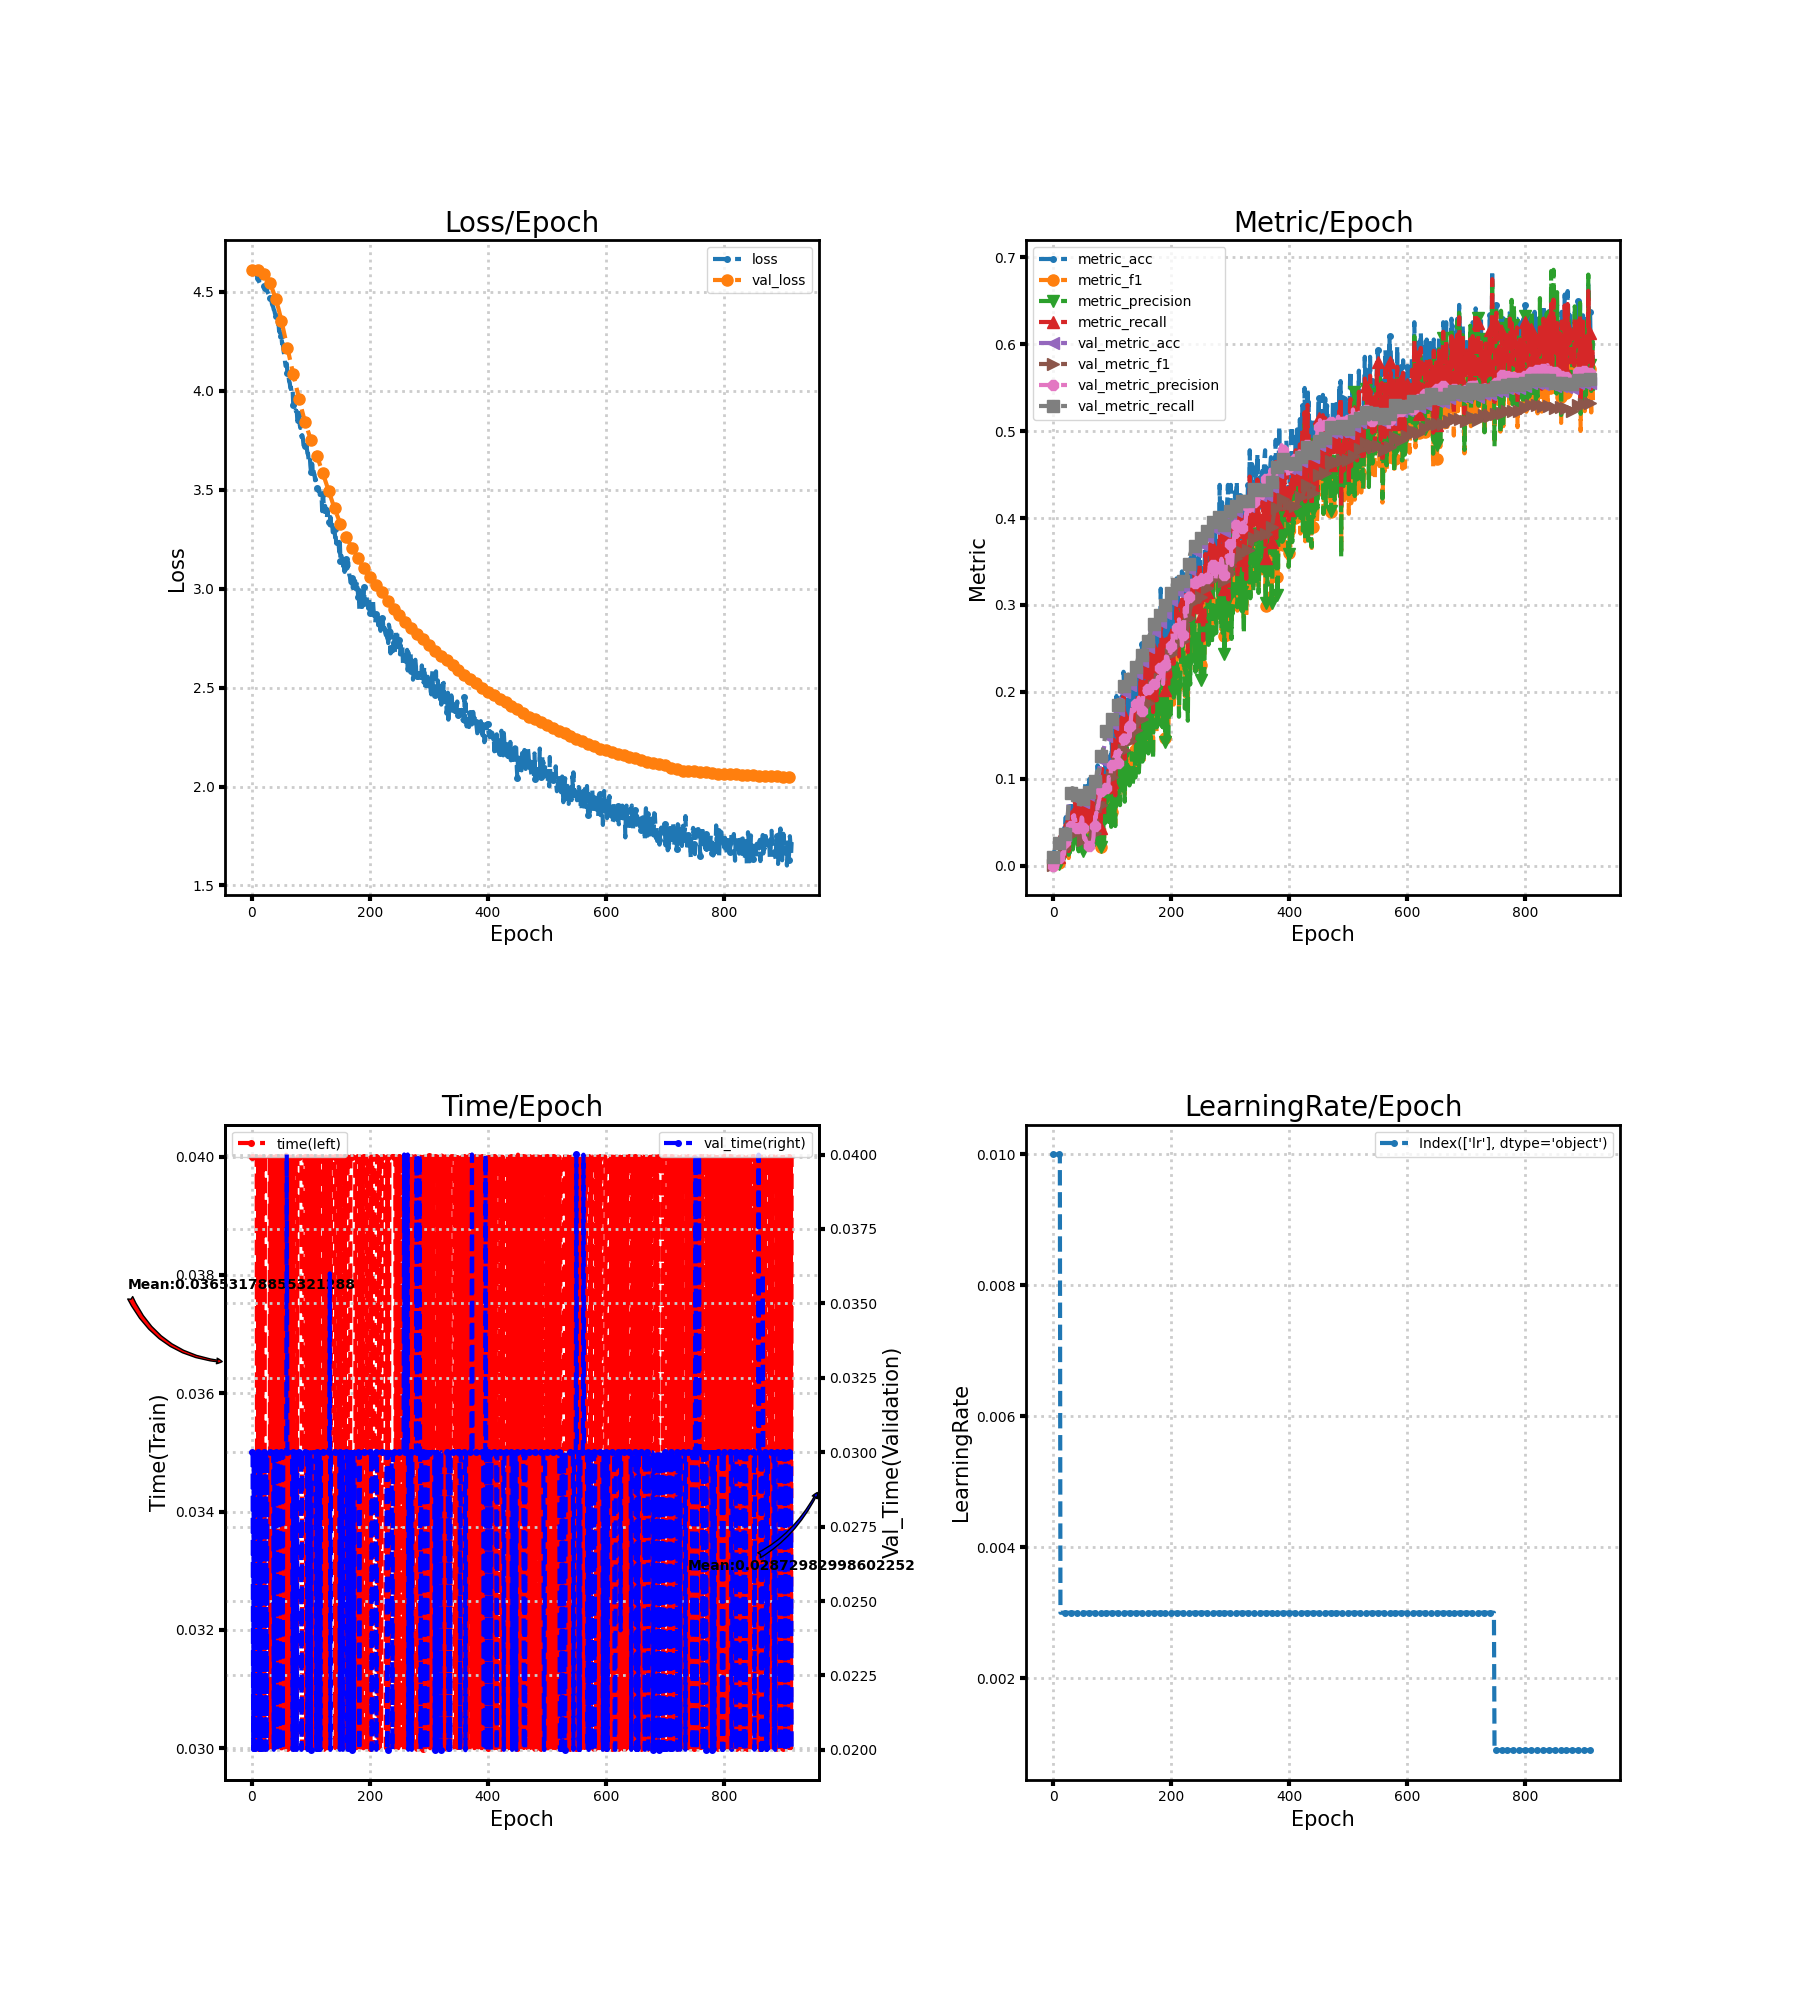

The table this chart was drawn from, first rows:
loss, metric_acc, metric_f1, metric_precision, metric_recall, time, lr, val_loss, val_metric_acc, val_metric_f1, val_metric_precision, val_metric_recall, val_time
4.611, 0.007968, 0.0008724, 0.0004564, 0.0101, 0.04, 0.01, 4.608, 0.009637, 0.0001909, 9.636767976278726e-05, 0.01, 0.03
4.607, 0.01594, 0.001377, 0.0007386, 0.01347, 0.04, 0.01, 4.608, 0.009637, 0.0001909, 9.636767976278726e-05, 0.01, 0.03
4.603, 0.01594, 0.001446, 0.0007887, 0.01347, 0.04, 0.01, 4.608, 0.009637, 0.0001909, 9.636767976278726e-05, 0.01, 0.02
4.6, 0.007968, 0.0009106, 0.0005112, 0.006734, 0.04, 0.01, 4.609, 0.009637, 0.0001909, 9.636767976278726e-05, 0.01, 0.03
4.598, 0.003984, 0.0001255, 6.393044367727911e-05, 0.003367, 0.04, 0.01, 4.609, 0.009637, 0.0001909, 9.636767976278726e-05, 0.01, 0.02
4.592, 0.007968, 0.001044, 0.0005899, 0.006734, 0.04, 0.01, 4.61, 0.009637, 0.0001937, 9.781790820165538e-05, 0.01, 0.03
4.591, 0.007968, 0.001525, 0.00086, 0.006734, 0.04, 0.01, 4.61, 0.01408, 0.0009649, 0.0005128, 0.01462, 0.03
4.587, 0.01195, 0.003475, 0.00227, 0.0101, 0.04, 0.01, 4.611, 0.009637, 0.0002054, 0.0001038, 0.01, 0.02
4.583, 0.007968, 0.0009982, 0.0005408, 0.006734, 0.04, 0.01, 4.611, 0.01483, 0.006816, 0.01029, 0.01538, 0.03
4.579, 0.003984, 0.0007215, 0.000404, 0.003367, 0.03, 0.01, 4.611, 0.0252, 0.01018, 0.01053, 0.02615, 0.03
4.57, 0.01195, 0.003523, 0.002251, 0.0101, 0.03, 0.01, 4.61, 0.0252, 0.01013, 0.009101, 0.02615, 0.03
4.556, 0.01195, 0.006364, 0.005295, 0.0101, 0.04, 0.01, 4.609, 0.02891, 0.009901, 0.008023, 0.03, 0.03
4.551, 0.03984, 0.02371, 0.03191, 0.03367, 0.03, 0.003, 4.608, 0.02743, 0.009755, 0.007935, 0.02846, 0.03
4.544, 0.03984, 0.02414, 0.02824, 0.03367, 0.04, 0.003, 4.607, 0.02446, 0.00947, 0.00779, 0.02538, 0.02
4.543, 0.03586, 0.01622, 0.01361, 0.0303, 0.04, 0.003, 4.606, 0.02001, 0.008909, 0.00749, 0.02077, 0.03
4.543, 0.01594, 0.006426, 0.004509, 0.01347, 0.04, 0.003, 4.604, 0.02298, 0.01387, 0.01461, 0.02385, 0.02
4.54, 0.01992, 0.006073, 0.004344, 0.01684, 0.04, 0.003, 4.603, 0.02595, 0.01438, 0.01417, 0.02692, 0.03
4.541, 0.01195, 0.009788, 0.01554, 0.0101, 0.03, 0.003, 4.6, 0.02595, 0.01454, 0.01424, 0.02692, 0.02
4.538, 0.02789, 0.01634, 0.01911, 0.02357, 0.04, 0.003, 4.598, 0.02743, 0.01398, 0.01275, 0.02846, 0.03
4.527, 0.01195, 0.008049, 0.008249, 0.0101, 0.03, 0.003, 4.595, 0.03039, 0.01594, 0.02207, 0.03154, 0.03
4.528, 0.04382, 0.03035, 0.0303, 0.03704, 0.03, 0.003, 4.592, 0.03558, 0.02013, 0.02729, 0.03692, 0.03
4.511, 0.05578, 0.03692, 0.03987, 0.04714, 0.03, 0.003, 4.589, 0.03558, 0.01653, 0.02123, 0.03692, 0.02
4.519, 0.03187, 0.01563, 0.01757, 0.02694, 0.04, 0.003, 4.585, 0.03929, 0.01957, 0.03017, 0.04077, 0.03
4.522, 0.03586, 0.02817, 0.03791, 0.0303, 0.04, 0.003, 4.581, 0.04522, 0.0237, 0.02971, 0.04692, 0.03
4.508, 0.03187, 0.01653, 0.01626, 0.02694, 0.04, 0.003, 4.577, 0.05263, 0.02562, 0.03067, 0.05462, 0.03
4.515, 0.03984, 0.02168, 0.02792, 0.03367, 0.04, 0.003, 4.573, 0.06153, 0.02996, 0.03127, 0.06385, 0.02
4.501, 0.01992, 0.008679, 0.01242, 0.01684, 0.04, 0.003, 4.568, 0.07042, 0.03695, 0.03558, 0.07308, 0.03
4.495, 0.03586, 0.0218, 0.01974, 0.0303, 0.04, 0.003, 4.562, 0.07116, 0.03641, 0.03241, 0.07385, 0.03
4.489, 0.04781, 0.02007, 0.01487, 0.0404, 0.04, 0.003, 4.557, 0.07339, 0.03922, 0.043, 0.07615, 0.03
4.481, 0.07171, 0.0345, 0.02877, 0.06061, 0.04, 0.003, 4.551, 0.07858, 0.04332, 0.04614, 0.08154, 0.03
4.47, 0.06773, 0.03317, 0.02943, 0.05724, 0.04, 0.003, 4.545, 0.08006, 0.04274, 0.0452, 0.08308, 0.03
4.469, 0.04382, 0.02582, 0.02098, 0.03704, 0.03, 0.003, 4.538, 0.08302, 0.04311, 0.04305, 0.08615, 0.03
4.465, 0.07171, 0.03008, 0.02263, 0.06061, 0.04, 0.003, 4.532, 0.08599, 0.04666, 0.05376, 0.08923, 0.03
4.456, 0.05976, 0.02508, 0.01851, 0.05051, 0.03, 0.003, 4.525, 0.08451, 0.04453, 0.05679, 0.08769, 0.03
4.437, 0.06773, 0.03125, 0.02288, 0.05724, 0.04, 0.003, 4.517, 0.08377, 0.04301, 0.05322, 0.08692, 0.03
4.429, 0.06773, 0.03518, 0.02958, 0.05724, 0.03, 0.003, 4.51, 0.08525, 0.04364, 0.05802, 0.08846, 0.03
4.423, 0.08765, 0.04243, 0.0394, 0.07407, 0.04, 0.003, 4.502, 0.08228, 0.0405, 0.05288, 0.08538, 0.03
4.409, 0.08367, 0.04522, 0.04854, 0.07071, 0.03, 0.003, 4.493, 0.08228, 0.04069, 0.05271, 0.08538, 0.02
4.404, 0.07171, 0.03637, 0.02906, 0.06061, 0.03, 0.003, 4.484, 0.08154, 0.04014, 0.04453, 0.08462, 0.03
4.39, 0.07968, 0.03716, 0.03009, 0.06734, 0.03, 0.003, 4.475, 0.07784, 0.03849, 0.04305, 0.08077, 0.03
4.379, 0.0757, 0.03441, 0.02816, 0.06397, 0.04, 0.003, 4.466, 0.07858, 0.03905, 0.04383, 0.08154, 0.03
4.37, 0.06773, 0.03463, 0.03386, 0.05724, 0.03, 0.003, 4.456, 0.07784, 0.03837, 0.04203, 0.08077, 0.03
4.364, 0.06773, 0.02639, 0.02011, 0.05724, 0.04, 0.003, 4.446, 0.07487, 0.03692, 0.04164, 0.07769, 0.02
4.363, 0.05578, 0.02334, 0.01644, 0.04714, 0.04, 0.003, 4.436, 0.07413, 0.03647, 0.0419, 0.07692, 0.03
4.338, 0.07968, 0.04822, 0.05403, 0.06734, 0.03, 0.003, 4.425, 0.07339, 0.03601, 0.04264, 0.07615, 0.03
4.339, 0.06773, 0.03033, 0.03169, 0.05724, 0.04, 0.003, 4.414, 0.07339, 0.03653, 0.04808, 0.07615, 0.03
4.301, 0.08367, 0.03961, 0.04428, 0.07071, 0.03, 0.003, 4.402, 0.07042, 0.03322, 0.04061, 0.07308, 0.03
4.302, 0.08367, 0.03397, 0.03016, 0.07071, 0.04, 0.003, 4.39, 0.07042, 0.03229, 0.05014, 0.07308, 0.02
4.278, 0.07968, 0.0378, 0.03797, 0.06734, 0.04, 0.003, 4.378, 0.07116, 0.03324, 0.05546, 0.07385, 0.03
4.274, 0.05578, 0.02012, 0.01516, 0.04714, 0.03, 0.003, 4.365, 0.07265, 0.03249, 0.05402, 0.07538, 0.03
4.274, 0.05578, 0.02303, 0.01717, 0.04714, 0.04, 0.003, 4.352, 0.07339, 0.02944, 0.04283, 0.07615, 0.03
4.238, 0.0757, 0.02698, 0.02074, 0.06397, 0.03, 0.003, 4.339, 0.07487, 0.02948, 0.04189, 0.07769, 0.03
4.24, 0.07171, 0.03269, 0.03306, 0.06061, 0.04, 0.003, 4.326, 0.07561, 0.02947, 0.03199, 0.07846, 0.02
4.218, 0.05578, 0.02555, 0.02095, 0.04714, 0.04, 0.003, 4.312, 0.07635, 0.02988, 0.03048, 0.07923, 0.03
4.191, 0.09562, 0.03795, 0.03823, 0.08081, 0.04, 0.003, 4.299, 0.07784, 0.0322, 0.03167, 0.08077, 0.03
4.187, 0.05976, 0.02396, 0.02862, 0.05051, 0.03, 0.003, 4.285, 0.07784, 0.03115, 0.02911, 0.08077, 0.03
4.146, 0.07968, 0.03391, 0.03083, 0.06734, 0.04, 0.003, 4.271, 0.08006, 0.03195, 0.02766, 0.08308, 0.03
4.125, 0.07968, 0.02984, 0.02198, 0.06734, 0.03, 0.003, 4.258, 0.07932, 0.03082, 0.02587, 0.08231, 0.03
4.126, 0.0757, 0.02942, 0.02159, 0.06397, 0.04003, 0.003, 4.244, 0.07932, 0.03049, 0.02532, 0.08231, 0.02996
4.137, 0.05578, 0.01974, 0.01923, 0.04714, 0.03, 0.003, 4.23, 0.08006, 0.0286, 0.0237, 0.08308, 0.04
... 856 more rows
